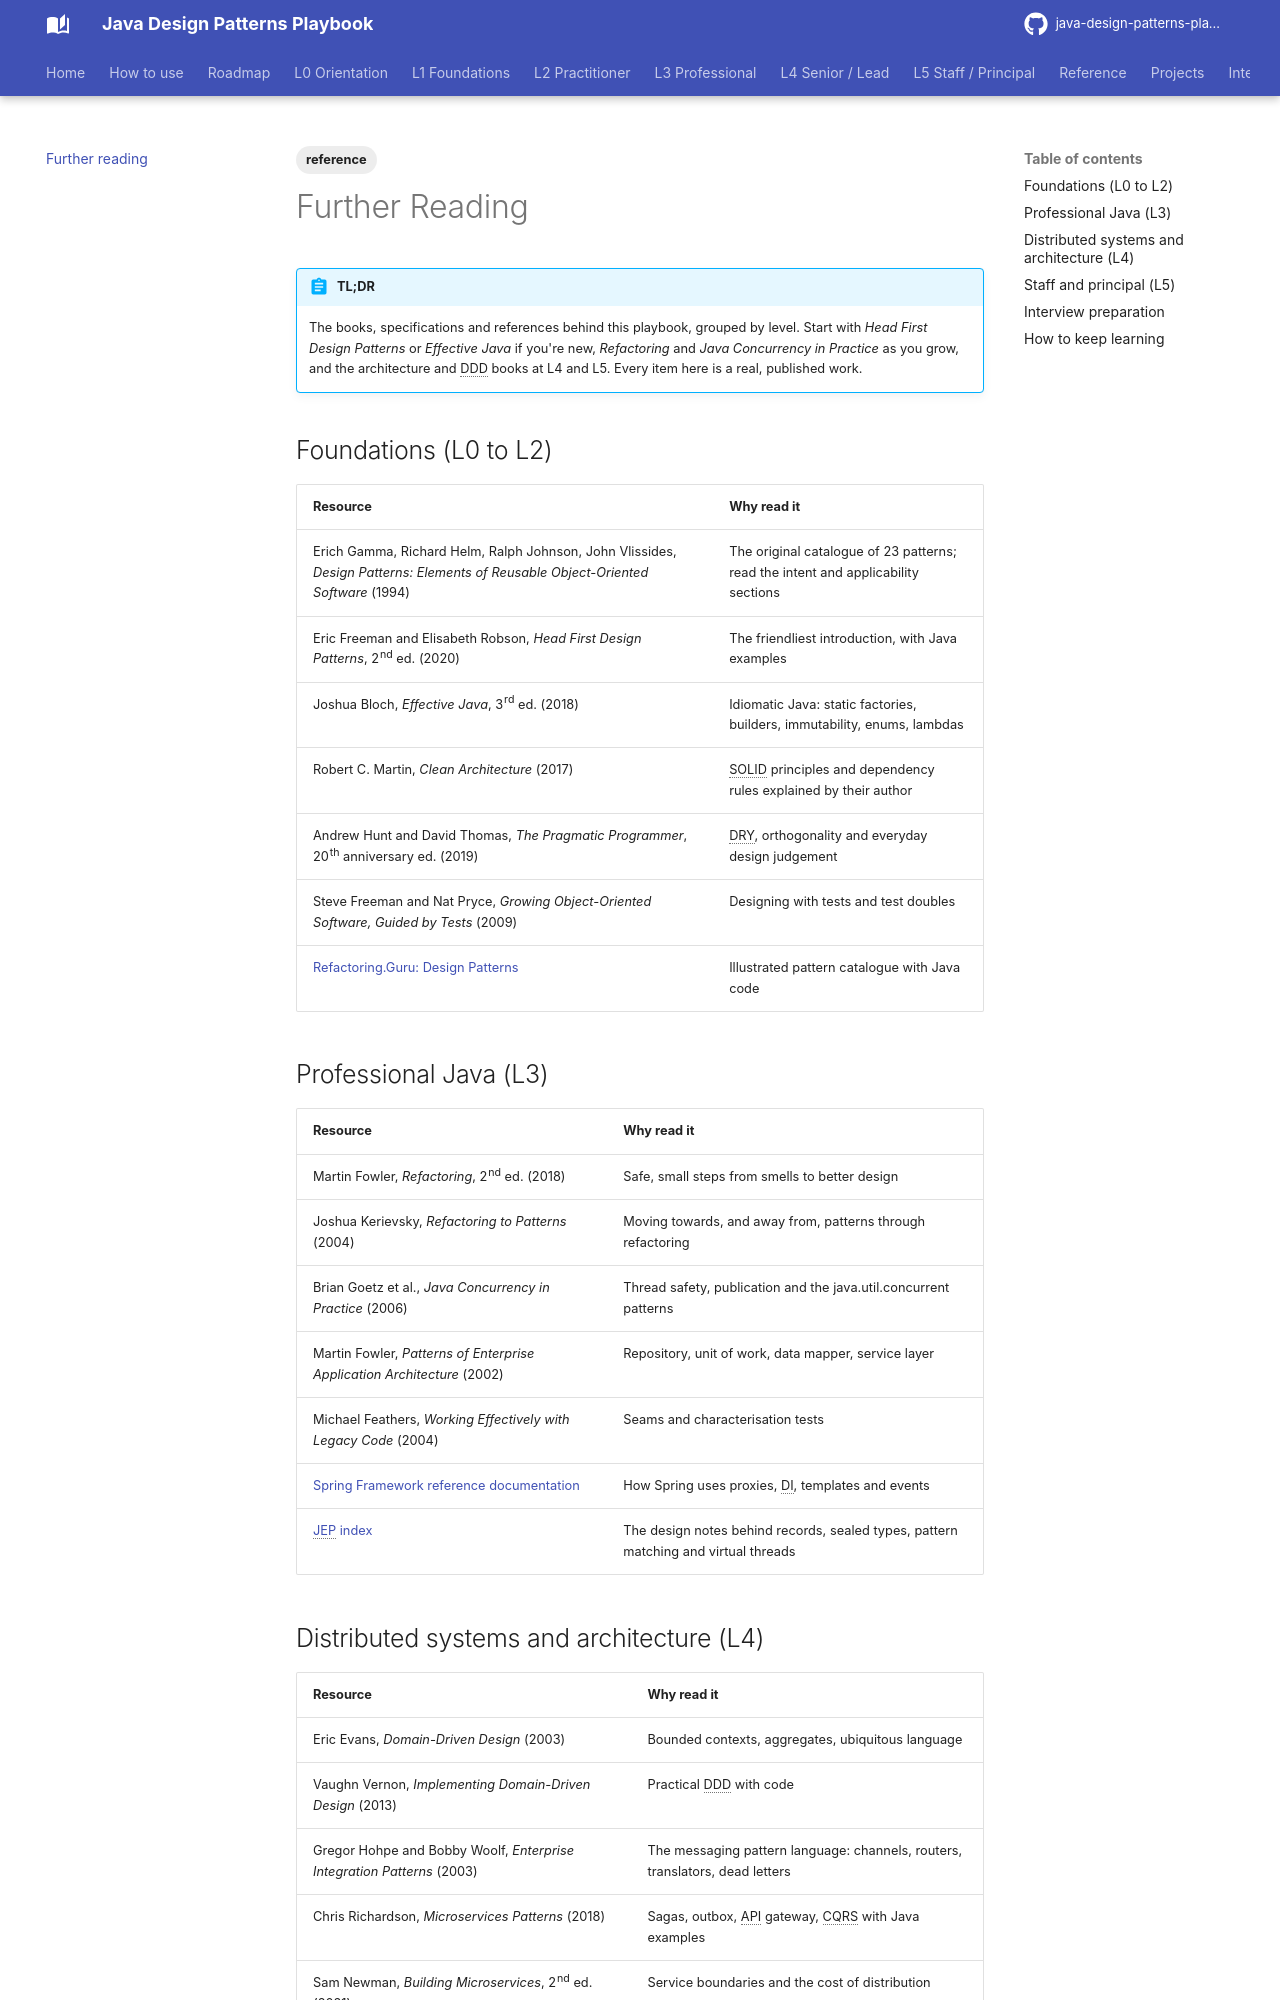

repository: khiruashish/java-design-pattern-mobile-app · page: further-reading/index.html · generator: mkdocs

# Further Reading

> 📌 **TL;DR**  
> The books, specifications and references behind this playbook, grouped by level. Start with *Head First Design Patterns* or *Effective Java* if you're new, *Refactoring* and *Java Concurrency in Practice* as you grow, and the architecture and DDD books at L4 and L5. Every item here is a real, published work.

## Foundations (L0 to L2)

| Resource | Why read it |
|----------|-------------|
| Erich Gamma, Richard Helm, Ralph Johnson, John Vlissides, *Design Patterns: Elements of Reusable Object-Oriented Software* (1994) | The original catalogue of 23 patterns; read the intent and applicability sections |
| Eric Freeman and Elisabeth Robson, *Head First Design Patterns*, 2nd ed. (2020) | The friendliest introduction, with Java examples |
| Joshua Bloch, *Effective Java*, 3rd ed. (2018) | Idiomatic Java: static factories, builders, immutability, enums, lambdas |
| Robert C. Martin, *Clean Architecture* (2017) | SOLID principles and dependency rules explained by their author |
| Andrew Hunt and David Thomas, *The Pragmatic Programmer*, 20th anniversary ed. (2019) | DRY, orthogonality and everyday design judgement |
| Steve Freeman and Nat Pryce, *Growing Object-Oriented Software, Guided by Tests* (2009) | Designing with tests and test doubles |
| [Refactoring.Guru: Design Patterns](https://refactoring.guru/design-patterns) | Illustrated pattern catalogue with Java code |

## Professional Java (L3)

| Resource | Why read it |
|----------|-------------|
| Martin Fowler, *Refactoring*, 2nd ed. (2018) | Safe, small steps from smells to better design |
| Joshua Kerievsky, *Refactoring to Patterns* (2004) | Moving towards, and away from, patterns through refactoring |
| Brian Goetz et al., *Java Concurrency in Practice* (2006) | Thread safety, publication and the java.util.concurrent patterns |
| Martin Fowler, *Patterns of Enterprise Application Architecture* (2002) | Repository, unit of work, data mapper, service layer |
| Michael Feathers, *Working Effectively with Legacy Code* (2004) | Seams and characterisation tests |
| [Spring Framework reference documentation](https://docs.spring.io/spring-framework/reference/) | How Spring uses proxies, DI, templates and events |
| [JEP index](https://openjdk.org/jeps/0) | The design notes behind records, sealed types, pattern matching and virtual threads |
